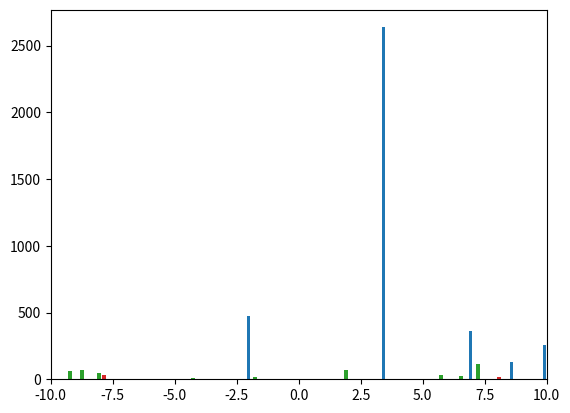

The script that saved this image:
import numpy as np
import numpy.random as rng

__all__ = ["RJObject", "ConditionalPrior"]

class ConditionalPrior:
    """
    An object of this class describes p(theta | alpha) and
    the current value of alpha. This is a 'ClassicMassInf' example
    you can adapt for your own purposes.
    """
    def __init__(self):
        # Known hyperparameters
        self.x_min, self.x_max = -10.0, 10.0

        # Unknown hyperparameter
        self.mu = 0.0

    def from_prior(self):
        # Log-uniform prior for mu
        self.mu = np.exp(np.log(1E-3) + np.log(1E6)*rng.rand())

    def to_uniform(self, components):
        """
        Transform components to U(0, 1)
        """
        # Uniform prior for positions
        components[:,0] = (components[:,0] - self.x_min)\
                                /(self.x_max - self.x_min)

        # Exponential prior for amplitudes (given mu)
        components[:,1] = 1. - np.exp(-components[:,1]/self.mu)

    def from_uniform(self, components):
        """
        Transform components from U(0, 1)
        """
        # Uniform prior for positions
        components[:,0] = self.x_min + (self.x_max - self.x_min)*components[:,0]

        # Exponential prior for amplitudes (given mu)
        components[:,1] = -self.mu*np.log(1.0 - components[:,1])

    def log_pdf(self, components):
        """
        Evaluate the density p(x|alpha)
        """
        # Check hard boundaries
        if np.any((components[:,0] < self.x_min) |\
                                (components[:,0] > self.x_max)):
            return -np.Inf
        if np.any(components[:,1] < 0.0):
            return -np.Inf

        # Uniform density for position,
        # exponential density for amplitude
        return -np.log(self.x_max - self.x_min)\
               -np.log(self.mu) - np.sum(components[:,1])/self.mu


class RJObject:
    """
    An RJObject is a collection of N objects where N is unknown
    and the objects' properties may have a hierarchically-specified
    prior distribution.
    """

    def __init__(self, N_max, ndim, conditional_prior):
        """
        N_max (default=10): The maximum number of components allowed
        ndim = dimensionality of the parameter space of a component
        conditional_prior = ConditionalPrior object
        """
        self.N_max = N_max
        self.ndim = ndim
        self.N = 0
        self.components = np.empty((self.N_max, ndim))
        self.conditional_prior = conditional_prior

    def from_prior(self):
        """
        Generate hyperparameters and components from the prior
        """
        self.N = rng.randint(self.N_max + 1)
        self.conditional_prior.from_prior()
        self.components[0:self.N, :] = rng.rand(self.N, self.ndim)
        self.conditional_prior.from_uniform(self.components[0:self.N, :])

    def perturb(self):
        """
        Metropolis-Hastings proposal
        """
        # Choose a proposal type
        choice = rng.rand_int(5)

    def perturb_N(self):
        """
        Propose a new value for N using birth-death
        """
        while True:
            new_N = self.N + int(10.0**(2.0*rng.rand()))*(2*rng.randint(2) - 1)
            new_N = np.mod(new_N, self.N_max+1)
            difference = new_N - self.N
            if difference != 0:
                break

        if difference > 0:      # Birth
            self.components[self.N:new_N, :] = rng.rand(difference, self.ndim)
            self.conditional_prior.\
                    from_uniform(self.components[self.N:new_N, :])
        elif difference < 0:    # Death
            survivors = rng.choice(np.arange(0, self.N), size=new_N,\
                                        replace=False)
            self.components[0:new_N, :] = self.components[survivors, :]

        self.N = new_N

if __name__ == "__main__":
    """
    Do some tests.
    """
    import matplotlib.pyplot as plt
    rng.seed(1)

    # Generate an RJObject from the prior five times.
    rjobject = RJObject(10, 2, ConditionalPrior())

    for i in range(0, 5):
        rjobject.from_prior()
        print("N =", rjobject.N)

        if rjobject.N >= 1:
            plt.hist(rjobject.components[0:rjobject.N,0], 100,
                        weights=rjobject.components[0:rjobject.N,1])
            plt.xlim([rjobject.conditional_prior.x_min,\
                            rjobject.conditional_prior.x_max])
            plt.show()

    # Now check that the conditional_prior.to_uniform and from_uniform
    # are truly inverses of each other
    x = rng.rand(100, 100)
    y = x.copy()
    rjobject.conditional_prior.from_uniform(y)
    rjobject.conditional_prior.to_uniform(y)
    print("to_uniform and from_uniform are inverses:", np.allclose(x, y))

    rjobject.perturb_N()

